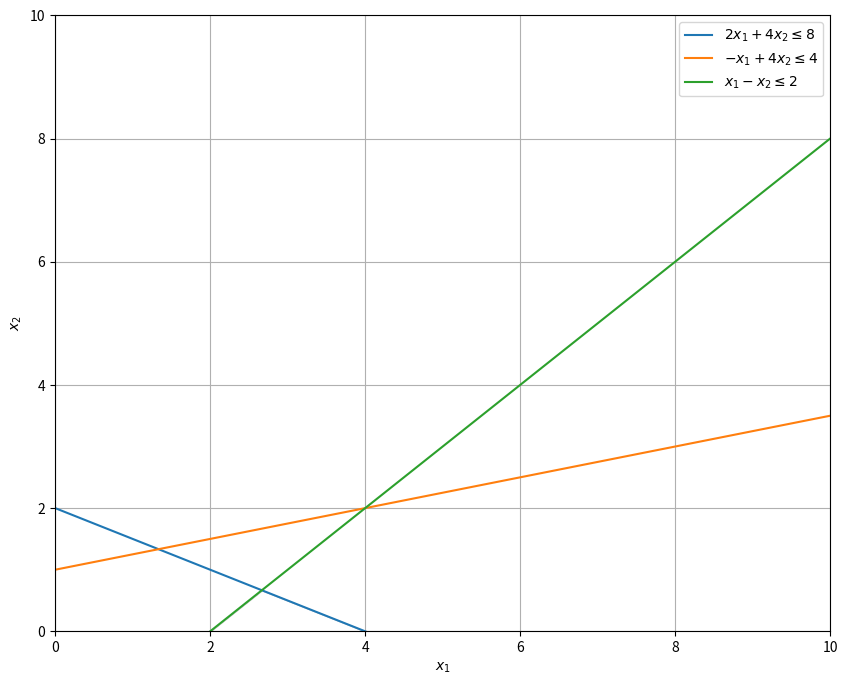

Write Python code to recreate this figure.
import numpy as np
import matplotlib.pyplot as plt

# Problema de Programación lineal
"""Max Z = 6 x1 + 3 x2
S. a.:
2 x1 + 4 x2 <= 8
- x1 + 4 x2 <= 4
x1 - x2 <= 2
x1; x2 >= 0"""

# Definición de las restricciones
x = np.linspace(0, 10, 400)
constraint1 = (8 - 2*x) / 4  # 2x1 + 4x2 <= 8
constraint2 = (4 + x) / 4    # -x1 + 4x2 <= 4
constraint3 = x - 2          # x1 - x2 <= 2

# Coeficientes de la función objetivo
c = [6, 3]

# Gráfica de las restricciones
plt.figure(figsize=(10,8))
plt.plot(x, constraint1, label=r'$2x_1 + 4x_2 \leq 8$')
plt.plot(x, constraint2, label=r'$-x_1 + 4x_2 \leq 4$')
plt.plot(x, constraint3, label=r'$x_1 - x_2 \leq 2$')

# Relleno de la región factible
y = np.minimum(np.minimum(constraint1, constraint2), constraint3)
plt.fill_between(x, np.maximum(0, y), y, where=(y>0), color='gray', alpha=0.3)

# Etiquetas y límites
plt.xlim((0, 10))
plt.ylim((0, 10))
plt.xlabel(r'$x_1$')
plt.ylabel(r'$x_2$')

# Líneas adicionales
plt.axhline(0, color='black', linewidth=0.5)
plt.axvline(0, color='black', linewidth=0.5)
plt.grid(True)

# Leyenda
plt.legend()

# Mostrar gráfico
plt.show()

import numpy as np
from scipy.optimize import linprog

# Coeficientes de las restricciones de desigualdad (lado izquierdo)
A = [[2, 4], [-1, 4], [1, -1]]

# Coeficientes de las restricciones de desigualdad (lado derecho)
b = [8, 4, 2]

# Límites para cada variable (x1 y x2)
x0_bounds = (0, None)
x1_bounds = (0, None)

# Resolviendo el problema de programación lineal
res = linprog([-6, -3], A_ub=A, b_ub=b, bounds=[x0_bounds, x1_bounds], method='highs')

# Punto óptimo y valor de la función objetivo
optimal_point = res.x
optimal_value = -res.fun  # Cambiamos el signo de nuevo

print(f"Punto óptimo: {optimal_point}")
print(f"Valor máximo de la función objetivo: {optimal_value}")

print("Es solucion unica")